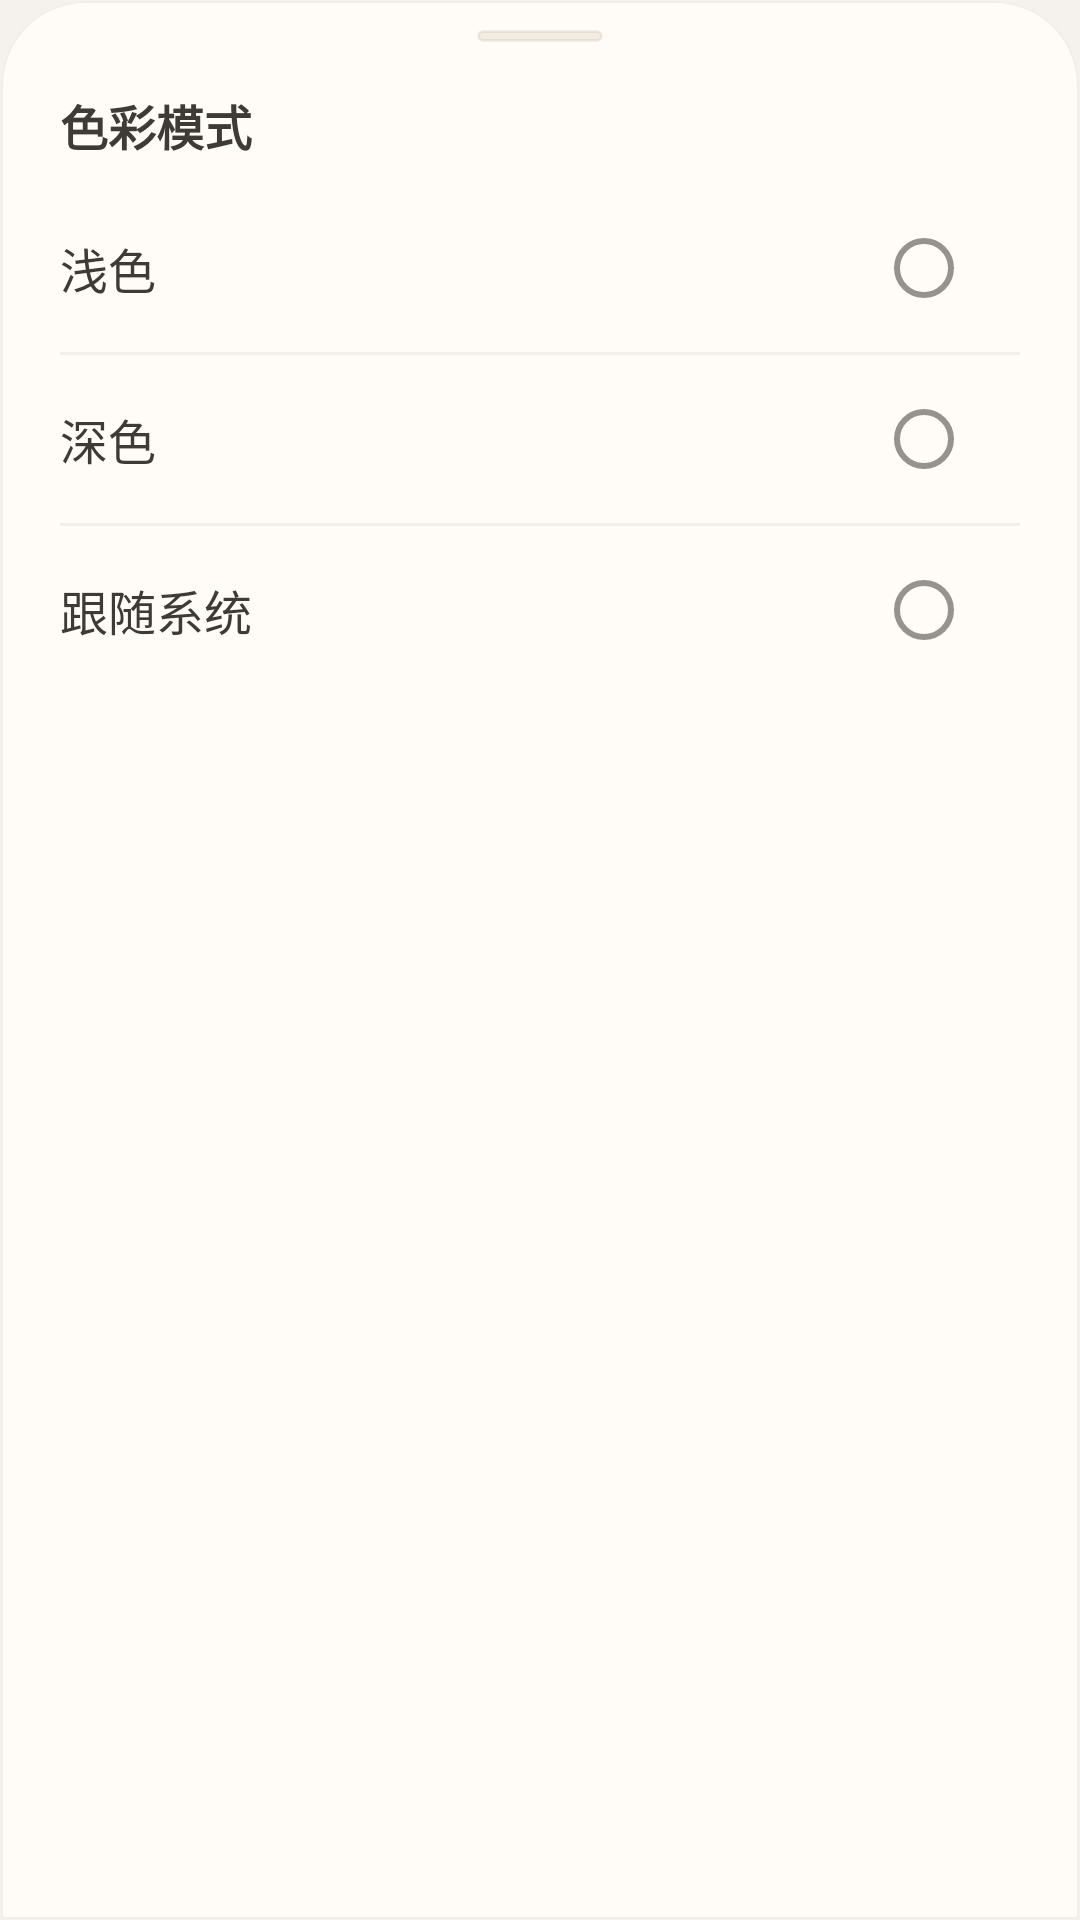

This screen was rendered from an Android layout file. Write that file and the resources it references.
<!-- AndroidManifest.xml: application theme Theme.ZenSee -->
<!-- res/layout/bottom_sheet_appearance_mode.xml -->
<?xml version="1.0" encoding="utf-8"?>
<LinearLayout xmlns:android="http://schemas.android.com/apk/res/android"
    android:layout_width="match_parent"
    android:layout_height="wrap_content"
    android:background="@drawable/bg_bottom_sheet_panel"
    android:clipToOutline="true"
    android:foreground="@drawable/bg_bottom_sheet_edge_shadow"
    android:orientation="vertical"
    android:paddingTop="10dp"
    android:paddingBottom="12dp">

    <FrameLayout
        android:layout_width="match_parent"
        android:layout_height="wrap_content">

        <View
            android:layout_width="42dp"
            android:layout_height="4dp"
            android:layout_gravity="center"
            android:background="@drawable/bg_group_share_handle" />
    </FrameLayout>

    <TextView
        android:layout_width="match_parent"
        android:layout_height="wrap_content"
        android:paddingStart="20dp"
        android:paddingTop="16dp"
        android:paddingEnd="20dp"
        android:paddingBottom="8dp"
        android:text="@string/appearance_mode_title"
        android:textColor="@color/zs_primary_dark"
        android:textSize="16sp"
        android:textStyle="bold" />

    <LinearLayout
        android:id="@+id/appearanceLightRow"
        android:layout_width="match_parent"
        android:layout_height="56dp"
        android:clickable="true"
        android:focusable="true"
        android:foreground="?attr/selectableItemBackground"
        android:gravity="center_vertical"
        android:orientation="horizontal"
        android:paddingStart="20dp"
        android:paddingEnd="20dp">

        <TextView
            android:layout_width="0dp"
            android:layout_height="wrap_content"
            android:layout_weight="1"
            android:text="@string/appearance_mode_light"
            android:textColor="@color/zs_primary_dark"
            android:textSize="16sp" />

        <com.google.android.material.radiobutton.MaterialRadioButton
            android:id="@+id/appearanceLightRadio"
            android:layout_width="wrap_content"
            android:layout_height="wrap_content"
            android:clickable="false"
            android:focusable="false" />
    </LinearLayout>

    <View
        android:layout_width="match_parent"
        android:layout_height="1dp"
        android:layout_marginStart="20dp"
        android:layout_marginEnd="20dp"
        android:background="@color/zs_divider" />

    <LinearLayout
        android:id="@+id/appearanceDarkRow"
        android:layout_width="match_parent"
        android:layout_height="56dp"
        android:clickable="true"
        android:focusable="true"
        android:foreground="?attr/selectableItemBackground"
        android:gravity="center_vertical"
        android:orientation="horizontal"
        android:paddingStart="20dp"
        android:paddingEnd="20dp">

        <TextView
            android:layout_width="0dp"
            android:layout_height="wrap_content"
            android:layout_weight="1"
            android:text="@string/appearance_mode_dark"
            android:textColor="@color/zs_primary_dark"
            android:textSize="16sp" />

        <com.google.android.material.radiobutton.MaterialRadioButton
            android:id="@+id/appearanceDarkRadio"
            android:layout_width="wrap_content"
            android:layout_height="wrap_content"
            android:clickable="false"
            android:focusable="false" />
    </LinearLayout>

    <View
        android:layout_width="match_parent"
        android:layout_height="1dp"
        android:layout_marginStart="20dp"
        android:layout_marginEnd="20dp"
        android:background="@color/zs_divider" />

    <LinearLayout
        android:id="@+id/appearanceSystemRow"
        android:layout_width="match_parent"
        android:layout_height="56dp"
        android:clickable="true"
        android:focusable="true"
        android:foreground="?attr/selectableItemBackground"
        android:gravity="center_vertical"
        android:orientation="horizontal"
        android:paddingStart="20dp"
        android:paddingEnd="20dp">

        <TextView
            android:layout_width="0dp"
            android:layout_height="wrap_content"
            android:layout_weight="1"
            android:text="@string/appearance_mode_system"
            android:textColor="@color/zs_primary_dark"
            android:textSize="16sp" />

        <com.google.android.material.radiobutton.MaterialRadioButton
            android:id="@+id/appearanceSystemRadio"
            android:layout_width="wrap_content"
            android:layout_height="wrap_content"
            android:clickable="false"
            android:focusable="false" />
    </LinearLayout>
</LinearLayout>
<!-- resources referenced by this layout -->
<resources>
  <color name="zs_divider">#66DCDAD5</color>
  <color name="zs_primary_dark">#3E3B36</color>
  <!-- drawable bg_bottom_sheet_edge_shadow (drawable) -->
  <?xml version="1.0" encoding="utf-8"?>
  <layer-list xmlns:android="http://schemas.android.com/apk/res/android">
      <item android:top="0dp">
          <shape>
              <gradient
                  android:angle="90"
                  android:endColor="#00000000"
                  android:startColor="@color/zs_bottom_sheet_edge_shadow" />
              <corners
                  android:topLeftRadius="28dp"
                  android:topRightRadius="28dp" />
              <size android:height="34dp" />
          </shape>
      </item>
  </layer-list>
  <!-- drawable bg_bottom_sheet_panel (drawable) -->
  <?xml version="1.0" encoding="utf-8"?>
  <shape xmlns:android="http://schemas.android.com/apk/res/android">
      <solid android:color="@color/zs_bottom_sheet_fill" />
      <stroke
          android:width="1dp"
          android:color="@color/zs_bottom_sheet_stroke" />
      <corners
          android:topLeftRadius="28dp"
          android:topRightRadius="28dp" />
  </shape>
  <!-- drawable bg_group_share_handle (drawable) -->
  <?xml version="1.0" encoding="utf-8"?>
  <shape xmlns:android="http://schemas.android.com/apk/res/android"
      android:shape="rectangle">
      <corners android:radius="999dp" />
      <solid android:color="@color/zs_bottom_sheet_handle_fill" />
      <stroke
          android:width="1dp"
          android:color="@color/zs_bottom_sheet_handle_stroke" />
  </shape>
  <string name="appearance_mode_dark">深色</string>
  <string name="appearance_mode_light">浅色</string>
  <string name="appearance_mode_system">跟随系统</string>
  <string name="appearance_mode_title">色彩模式</string>
  <style name="Theme.ZenSee" parent="Theme.MaterialComponents.DayNight.NoActionBar">
          <item name="colorPrimary">@color/zs_primary</item>
          <item name="colorPrimaryVariant">@color/zs_primary_dark</item>
          <item name="colorOnPrimary">@color/zs_white</item>
          <item name="colorSecondary">@color/zs_accent</item>
          <item name="colorSecondaryVariant">@color/zs_primary</item>
          <item name="colorOnSecondary">@color/zs_white</item>
          <item name="colorSurface">@color/zs_surface</item>
          <item name="colorOnSurface">@color/zs_text_main</item>
          <item name="colorOnBackground">@color/zs_text_main</item>
          <item name="android:windowBackground">@color/zs_background</item>
          <item name="android:colorBackground">@color/zs_background</item>
          <item name="android:statusBarColor" tools:targetApi="l">@android:color/transparent</item>
          <item name="android:navigationBarColor" tools:targetApi="o_mr1">@android:color/transparent</item>
      </style>
  <color name="zs_bottom_sheet_edge_shadow">#14000000</color>
  <color name="zs_bottom_sheet_fill">#FFFCF8</color>
  <color name="zs_bottom_sheet_stroke">#1E8E8071</color>
  <color name="zs_bottom_sheet_handle_fill">#F3ECE3</color>
  <color name="zs_bottom_sheet_handle_stroke">#22998A7C</color>
  <color name="zs_primary">#8E8071</color>
  <color name="zs_white">#FFFFFF</color>
  <color name="zs_accent">#A89574</color>
  <color name="zs_surface">#FFFCF8</color>
  <color name="zs_text_main">#3E3B36</color>
  <color name="zs_background">#F5F2ED</color>
</resources>
